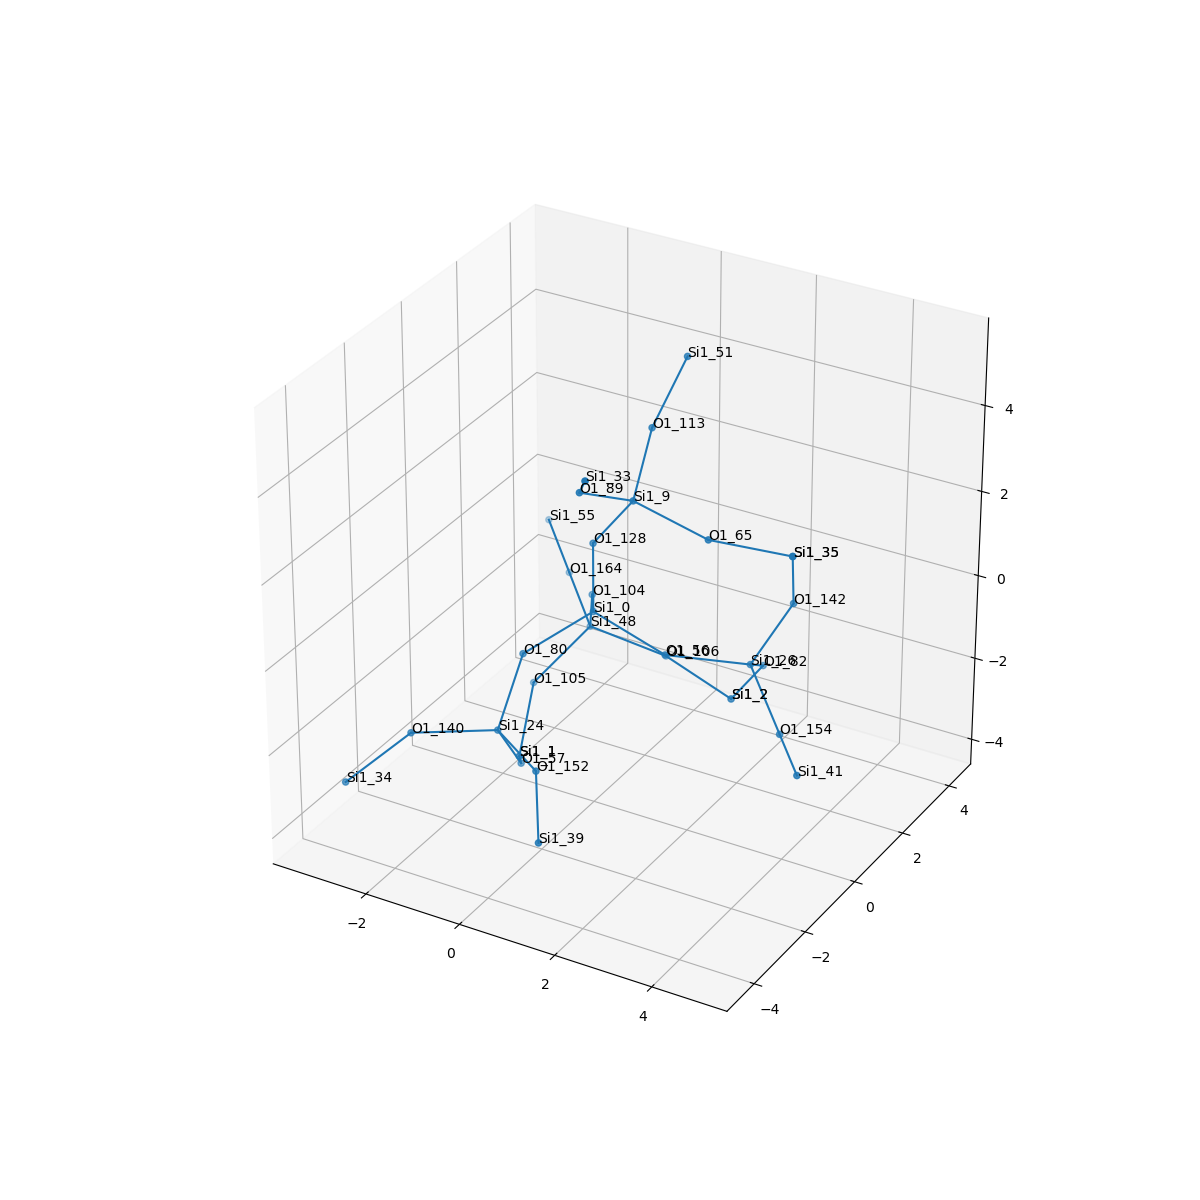

Values plotted in this chart, from the file beside it:
, neighbor_num, isite, atom, x, y, z, front_index
0, 0, 0, Si1, 0.0, 0.0, 0.0, 
1, 1, 128, O1, 0.0, 1.5407439555097887e-33, 1.61, 0.0
2, 1, 104, O1, -0.7601, 1.313, -0.5402, 0.0
3, 1, 56, O1, 1.518, 2.3214597854342933e-18, -0.5374, 0.0
4, 1, 80, O1, -0.7556, -1.316, -0.5387, 0.0
5, 2, 9, Si1, 0.9061, -0.1158, 2.935, 1.0
6, 2, 48, Si1, -1.236, 2.078, -1.875, 2.0
7, 2, 26, Si1, 2.835, 0.8846, -0.8143, 3.0
8, 2, 24, Si1, -0.761, -2.268, -1.837, 4.0
9, 3, 89, O1, 0.5559, -1.483, 3.709, 5.0
10, 3, 113, O1, 0.6115, 1.138, 3.902, 5.0
11, 3, 65, O1, 2.463, -0.1207, 2.523, 5.0
12, 3, 164, O1, -2.325, 3.197, -1.494, 6.0
13, 3, 105, O1, -1.887, 1.017, -2.896, 6.0
14, 3, 106, O1, 0.03621, 2.779, -2.571, 6.0
15, 3, 142, O1, 3.471, 1.347, 0.591, 7.0
16, 3, 82, O1, 2.437, 2.181, -1.682, 7.0
17, 3, 154, O1, 3.912, 0.005617, -1.627, 7.0
18, 3, 152, O1, 0.57, -3.175, -1.842, 8.0
19, 3, 140, O1, -2.058, -3.222, -1.806, 8.0
20, 3, 57, O1, -0.7987, -1.361, -3.167, 8.0
21, 4, 33, Si1, 1.261, -2.527, 4.713, 9.0
22, 4, 51, Si1, 0.9869, 1.794, 5.324, 10.0
23, 4, 35, Si1, 3.726, 0.7707, 2.073, 11.0
24, 4, 55, Si1, -3.414, 4.315, -1.114, 12.0
25, 4, 1, Si1, -1.539, -0.1583, -3.941, 13.0
26, 4, 2, Si1, 1.574, 2.549, -2.991, 14.0
27, 4, 35, Si1, 3.726, 0.7707, 2.073, 15.0
28, 4, 2, Si1, 1.574, 2.549, -2.991, 16.0
29, 4, 41, Si1, 4.915, -1.252, -1.541, 17.0
30, 4, 39, Si1, 1.319, -4.405, -2.564, 18.0
31, 4, 34, Si1, -2.971, -4.089, -2.81, 19.0
32, 4, 1, Si1, -1.539, -0.1583, -3.941, 20.0
